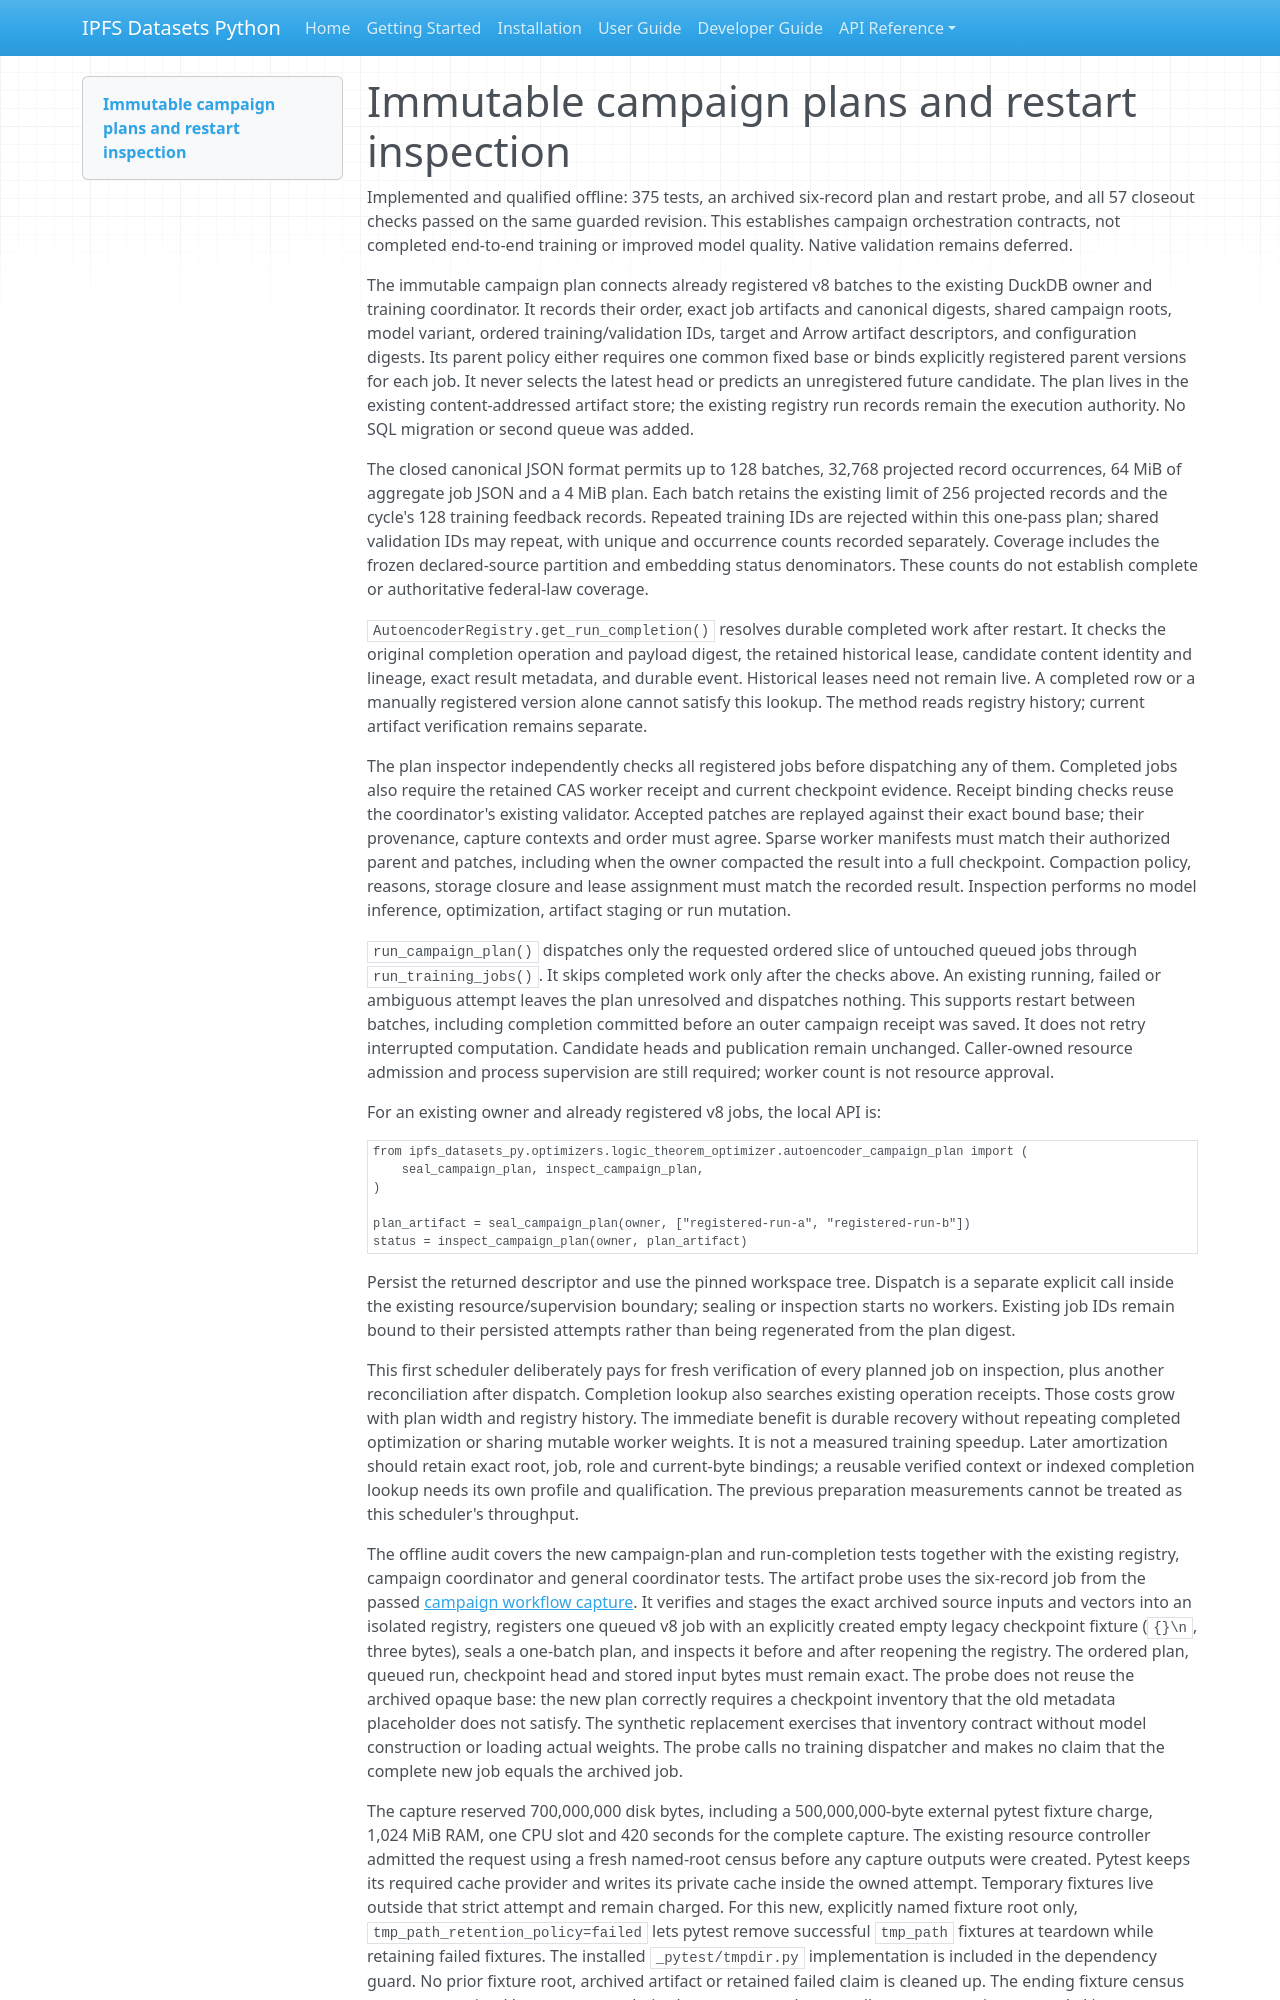

repository: endomorphosis/ipfs_datasets_py · page: implementation/reports/autoencoder_campaign_plan/index.html · generator: mkdocs

# Immutable campaign plans and restart inspection

Implemented and qualified offline: 375 tests, an archived six-record plan and
restart probe, and all 57 closeout checks passed on the same guarded revision.
This establishes campaign orchestration contracts, not completed end-to-end
training or improved model quality. Native validation remains deferred.

The immutable campaign plan connects already registered v8 batches to the
existing DuckDB owner and training coordinator. It records their order, exact
job artifacts and canonical digests, shared campaign roots, model variant,
ordered training/validation IDs, target and Arrow artifact descriptors, and
configuration digests. Its parent policy either requires one common fixed
base or binds explicitly registered parent versions for each job. It never
selects the latest head or predicts an unregistered future candidate. The plan
lives in the existing content-addressed artifact store; the existing registry
run records remain the execution authority. No SQL migration or second queue
was added.

The closed canonical JSON format permits up to 128 batches, 32,768 projected
record occurrences, 64 MiB of aggregate job JSON and a 4 MiB plan. Each batch
retains the existing limit of 256 projected records and the cycle's 128 training
feedback records. Repeated training IDs are rejected within this one-pass plan;
shared validation IDs may repeat, with unique and occurrence counts recorded
separately. Coverage includes the frozen declared-source partition and embedding
status denominators. These counts do not establish complete or authoritative
federal-law coverage.

`AutoencoderRegistry.get_run_completion()` resolves durable completed work after
restart. It checks the original completion operation and payload digest, the
retained historical lease, candidate content identity and lineage, exact result
metadata, and durable event. Historical leases need not remain live. A completed
row or a manually registered version alone cannot satisfy this lookup. The
method reads registry history; current artifact verification remains separate.

The plan inspector independently checks all registered jobs before dispatching
any of them. Completed jobs also require the retained CAS worker receipt and
current checkpoint evidence. Receipt binding checks reuse the coordinator's
existing validator. Accepted patches are replayed against their exact bound
base; their provenance, capture contexts and order must agree. Sparse worker
manifests must match their authorized parent and patches, including when the
owner compacted the result into a full checkpoint. Compaction policy, reasons,
storage closure and lease assignment must match the recorded result. Inspection
performs no model inference, optimization, artifact staging or run mutation.

`run_campaign_plan()` dispatches only the requested ordered slice of untouched
queued jobs through `run_training_jobs()`. It skips completed work only after
the checks above. An existing running, failed or ambiguous attempt leaves the
plan unresolved and dispatches nothing. This supports restart between batches,
including completion committed before an outer campaign receipt was saved.
It does not retry interrupted computation. Candidate heads and publication
remain unchanged. Caller-owned resource admission and process supervision are
still required; worker count is not resource approval.

For an existing owner and already registered v8 jobs, the local API is:

```python
from ipfs_datasets_py.optimizers.logic_theorem_optimizer.autoencoder_campaign_plan import (
    seal_campaign_plan, inspect_campaign_plan,
)

plan_artifact = seal_campaign_plan(owner, ["registered-run-a", "registered-run-b"])
status = inspect_campaign_plan(owner, plan_artifact)
```

Persist the returned descriptor and use the pinned workspace tree. Dispatch is
a separate explicit call inside the existing resource/supervision boundary;
sealing or inspection starts no workers. Existing job IDs remain bound to their
persisted attempts rather than being regenerated from the plan digest.

This first scheduler deliberately pays for fresh verification of every planned
job on inspection, plus another reconciliation after dispatch. Completion
lookup also searches existing operation receipts. Those costs grow with plan
width and registry history. The immediate benefit is durable recovery without
repeating completed optimization or sharing mutable worker weights. It is not
a measured training speedup. Later amortization should retain exact root,
job, role and current-byte bindings; a reusable verified context or indexed
completion lookup needs its own profile and qualification. The previous
preparation measurements cannot be treated as this scheduler's throughput.

The offline audit covers the new campaign-plan and run-completion tests together
with the existing registry, campaign coordinator and general coordinator tests.
The artifact probe uses the six-record job from the passed
[campaign workflow capture](autoencoder_campaign_workflow.md). It verifies and
stages the exact archived source inputs and vectors into an isolated registry,
registers one queued v8 job with an explicitly created empty legacy checkpoint
fixture (`{}\n`, three bytes), seals a one-batch plan,
and inspects it before and after reopening the registry. The ordered plan,
queued run, checkpoint head and stored input bytes must remain exact. The probe
does not reuse the archived opaque base: the new plan correctly requires a
checkpoint inventory that the old metadata placeholder does not satisfy.
The synthetic replacement exercises that inventory contract without model
construction or loading actual weights. The probe calls no training dispatcher
and makes no claim that the complete new job equals the archived job.
